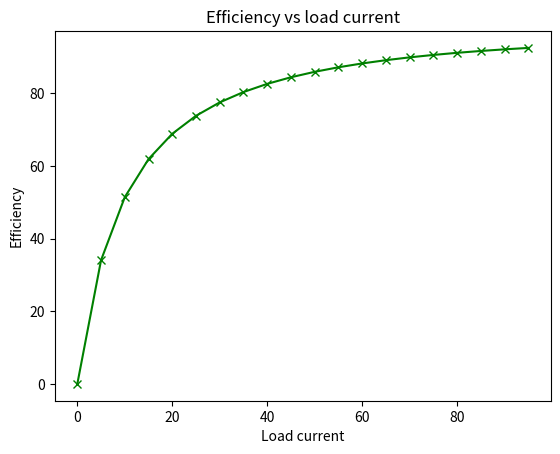

Write Python code to recreate this figure.
import math 
import matplotlib.pyplot as plt  
UPF=[]
LAG = []
LEAD = []
I=[]

# TERMINAL VAOLTAGE VS LOAD CURRENT
# for i in range(0,101,5):
# 	I.append(i)
# 	delta = math.asin( 0.0084*i)
# 	TV = (3**0.5)*((239.6*math.cos(delta)) - i*0.25)
# 	UPF.append(TV)
# 	delta1 = math.asin( 0.0066*i)
# 	TV1 = (3**0.5)*((239.6*math.cos(delta1)) + i*1.26)
# 	LAG.append(TV1)
# 	delta2 = math.asin( 0.0051*i)
# 	TV2 = (3**0.5)*((239.6*math.cos(delta2)) - i*0.133)
# 	LEAD.append(TV2)
# plt.plot(I, UPF, color = 'red', marker = "o")  
# plt.plot(I, LAG, color = 'green', marker = "x") 
# plt.plot(I, LEAD, color = 'blue', marker = "+") 
# plt.title("Terminal Voltage  vs load current")  
# plt.xlabel("Load current")  
# plt.ylabel("Terminal Voltage") 
# plt.show()


# Voltage regulation

# for i in range(0,101,5):
# 	I.append(i)
# 	delta = math.asin( 0.0084*i)
# 	TV = (3**0.5)*((239.6*math.cos(delta)) - i*0.25)
# 	VF = ((415 - TV)/TV)*100
# 	UPF.append(VF)

# 	delta1 = math.asin( 0.0066*i)
# 	TV1 = (3**0.5)*((239.6*math.cos(delta1)) + i*1.26)
# 	VF1 = ((415 - TV1)/TV1)*100
# 	LAG.append(VF1)

# 	delta2 = math.asin( 0.0051*i)
# 	TV2 = (3**0.5)*((239.6*math.cos(delta2)) - i*0.133)
# 	VF2 = ((415 - TV2)/TV2)*100
# 	LEAD.append(VF2)



for i in range(0,100,5):
	I.append(i)
	delta1 = math.asin( 0.0066*i)
	TV1 = ((239.6*math.cos(delta1)) + i*1.26)
	POUT = 3*TV1*i*0.7
	eff = (POUT/(POUT + 5000))*100
	LAG.append(eff)
plt.plot(I, LAG, color = 'green', marker = "x")
plt.xlabel("Load current")  
plt.title("Efficiency vs load current") 
plt.ylabel("Efficiency")  
plt.show()

# plt.plot(I, UPF, color = 'red', marker = "o")  
 
# plt.plot(I, LEAD, color = 'blue', marker = "+") 
# plt.title("Voltage regulation vs load current")  
# plt.xlabel("Load current")  
# plt.ylabel("Voltage regulation")  
# plt.show()
